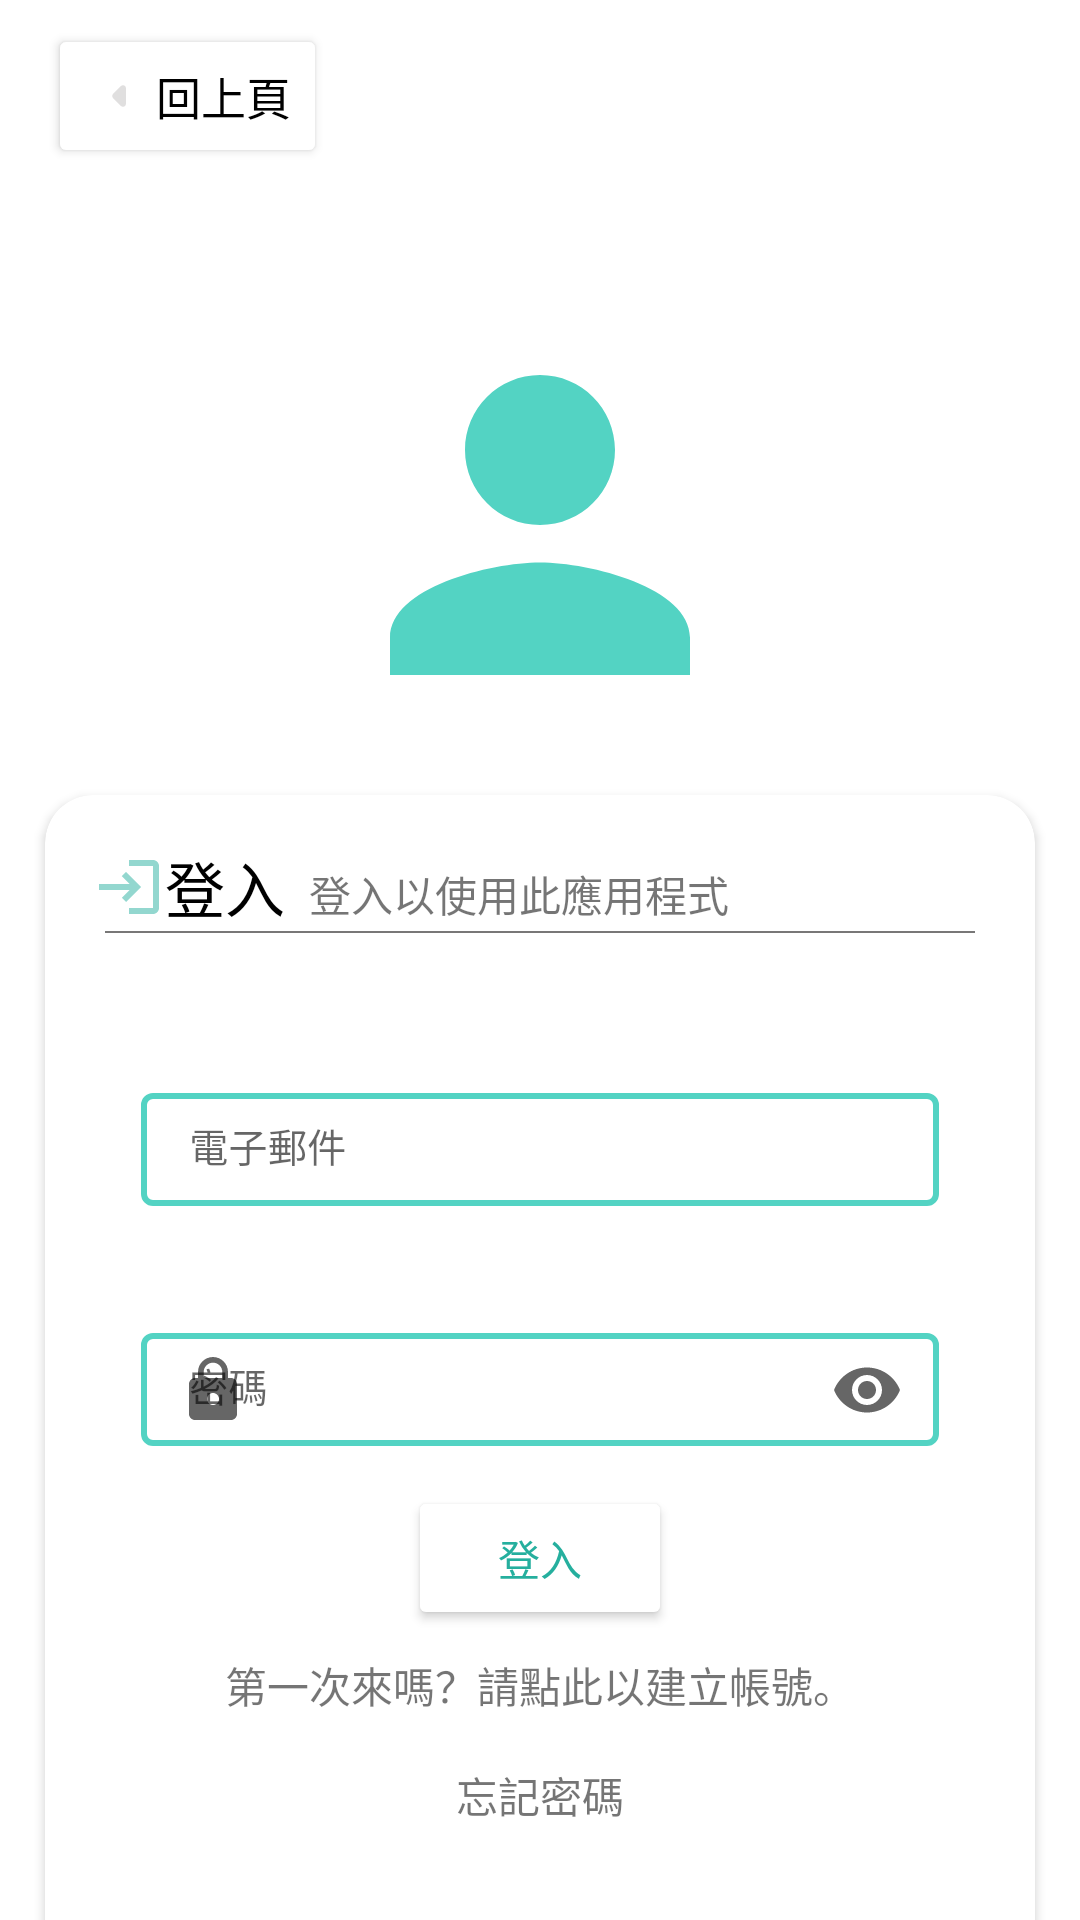

This screen was rendered from an Android layout file. Write that file and the resources it references.
<!-- AndroidManifest.xml: application theme Theme.PressTest2 -->
<!-- res/layout/login.xml -->
<?xml version="1.0" encoding="utf-8"?>
<androidx.constraintlayout.widget.ConstraintLayout xmlns:android="http://schemas.android.com/apk/res/android"
    xmlns:app="http://schemas.android.com/apk/res-auto"
    xmlns:tools="http://schemas.android.com/tools"
    android:layout_width="match_parent"
    android:layout_height="match_parent"
    tools:context=".FirstPage.Login">

    <androidx.core.widget.NestedScrollView
        android:layout_width="match_parent"
        android:layout_height="match_parent"
        app:layout_constraintBottom_toBottomOf="parent"
        app:layout_constraintEnd_toEndOf="parent"
        app:layout_constraintStart_toStartOf="parent"
        app:layout_constraintTop_toTopOf="parent">

        <androidx.constraintlayout.widget.ConstraintLayout
            android:layout_width="match_parent"
            android:layout_height="match_parent"
            android:id="@+id/constraintLayoutLogin">

            <Button
                android:id="@+id/login_back"
                android:layout_width="wrap_content"
                android:layout_height="wrap_content"
                android:layout_marginStart="16dp"
                android:layout_marginTop="8dp"
                android:backgroundTint="#FFFFFF"
                android:drawableLeft="@drawable/ic_arrow_l"
                android:text="回上頁"
                android:textAlignment="viewStart"
                android:textColor="@color/black"
                android:textSize="15sp"
                app:layout_constraintStart_toStartOf="parent"
                app:layout_constraintTop_toTopOf="parent" />

            
            <androidx.constraintlayout.widget.ConstraintLayout
                android:id="@+id/constraintLayout2"
                android:layout_width="match_parent"
                android:layout_height="wrap_content"
                android:layout_marginTop="100dp"
                app:layout_constraintEnd_toEndOf="parent"
                app:layout_constraintStart_toStartOf="parent"
                app:layout_constraintTop_toTopOf="parent">

                <ImageView
                    android:id="@+id/app_icon"
                    android:layout_width="150dp"
                    android:layout_height="150dp"
                    android:src="@drawable/ic_baseline_person_24"

                    app:layout_constraintBottom_toBottomOf="parent"
                    app:layout_constraintEnd_toEndOf="parent"
                    app:layout_constraintStart_toStartOf="parent"
                    app:layout_constraintTop_toTopOf="parent" />


            </androidx.constraintlayout.widget.ConstraintLayout>

            <androidx.cardview.widget.CardView
                android:layout_width="match_parent"
                android:layout_height="wrap_content"
                android:layout_margin="15dp"
                app:cardCornerRadius="16dp"
                app:layout_constraintBottom_toBottomOf="parent"
                app:layout_constraintEnd_toEndOf="parent"
                app:layout_constraintStart_toStartOf="parent"
                app:layout_constraintTop_toBottomOf="@+id/constraintLayout2">

                
                <androidx.constraintlayout.widget.ConstraintLayout
                    android:id="@+id/constraintLayout4"
                    android:layout_width="match_parent"
                    android:layout_height="match_parent"
                    app:layout_constraintEnd_toEndOf="parent"
                    app:layout_constraintStart_toStartOf="parent">

                    <TextView
                        android:id="@+id/login"
                        android:layout_width="wrap_content"
                        android:layout_height="wrap_content"
                        android:layout_marginStart="16dp"
                        android:layout_marginTop="16dp"
                        android:background="@color/white"
                        android:drawableLeft="@drawable/ic_login"
                        android:text="登入"
                        android:textColor="@color/black"
                        android:textSize="20sp"
                        app:layout_constraintStart_toStartOf="parent"
                        app:layout_constraintTop_toTopOf="parent" />

                    <View
                        android:id="@+id/view"
                        android:layout_width="0dp"
                        android:layout_height="0.5dp"
                        android:layout_marginStart="20dp"
                        android:layout_marginEnd="20dp"
                        android:background="#787777"
                        app:layout_constraintEnd_toEndOf="parent"
                        app:layout_constraintStart_toStartOf="parent"
                        app:layout_constraintTop_toBottomOf="@+id/login" />

                    <com.google.android.material.textfield.TextInputLayout
                        android:id="@+id/emailLayout"
                        style="@style/InputEditText"
                        android:layout_width="0dp"
                        android:layout_height="wrap_content"
                        android:hint="電子郵件"
                        android:layout_marginStart="32dp"
                        android:layout_marginTop="48dp"
                        android:layout_marginEnd="32dp"
                        android:backgroundTint="@color/tiffanyblue"
                        app:hintTextColor="@color/tiffanyblue"
                        app:startIconDrawable="@drawable/ic_baseline_email_24"
                        app:layout_constraintEnd_toEndOf="parent"
                        app:layout_constraintStart_toStartOf="parent"
                        app:layout_constraintTop_toBottomOf="@+id/view"
                        app:endIconMode="clear_text">

                        <com.google.android.material.textfield.TextInputEditText
                            android:id="@+id/Email"
                            android:layout_width="match_parent"
                            android:layout_height="wrap_content"
                            android:ems="10"
                            android:inputType="textEmailAddress"
                            android:padding="10dp"
                            android:textColor="@color/black"
                            android:textSize="13sp"
                            android:backgroundTint="@color/tiffanyblue"
                            android:textCursorDrawable="@null"/>
                    </com.google.android.material.textfield.TextInputLayout>

                    <com.google.android.material.textfield.TextInputLayout
                        android:id="@+id/passwordLayout"
                        style="@style/InputEditText"
                        android:layout_width="0dp"
                        android:layout_height="wrap_content"
                        android:hint="密碼"
                        android:layout_marginStart="32dp"
                        android:layout_marginTop="32dp"
                        android:layout_marginEnd="32dp"
                        android:backgroundTint="@color/tiffanyblue"
                        app:endIconMode="password_toggle"
                        app:startIconDrawable="@drawable/ic_lock"
                        app:hintTextColor="@color/tiffanyblue"
                        app:layout_constraintEnd_toEndOf="parent"
                        app:layout_constraintStart_toStartOf="parent"
                        app:layout_constraintTop_toBottomOf="@+id/emailLayout">

                        <com.google.android.material.textfield.TextInputEditText
                            android:id="@+id/LoginPassword"
                            android:layout_width="match_parent"
                            android:layout_height="wrap_content"
                            android:ems="10"
                            android:inputType="textPassword"
                            android:padding="10dp"
                            android:textColor="@color/black"
                            android:textSize="13sp"
                            android:backgroundTint="@color/tiffanyblue"
                            android:textCursorDrawable="@null" />
                    </com.google.android.material.textfield.TextInputLayout>


                    <TextView
                        android:id="@+id/textView2"
                        android:layout_width="wrap_content"
                        android:layout_height="wrap_content"
                        android:layout_marginStart="8dp"
                        android:layout_marginBottom="2dp"
                        android:text="登入以使用此應用程式"
                        android:textSize="14sp"
                        app:layout_constraintBottom_toTopOf="@+id/view"
                        app:layout_constraintStart_toEndOf="@+id/login" />

                    <Button
                        android:id="@+id/loginbutton"
                        android:layout_width="wrap_content"
                        android:layout_height="wrap_content"
                        android:layout_marginTop="8dp"
                        android:text="登入"
                        android:textColor="@color/tiffanybluedark"
                        android:textSize="14sp"
                        app:backgroundTint="@color/white"
                        app:cornerRadius="45sp"
                        app:elevation="2dp"
                        app:layout_constraintEnd_toEndOf="parent"
                        app:layout_constraintStart_toStartOf="parent"
                        app:layout_constraintTop_toBottomOf="@+id/passwordLayout"
                        app:strokeColor="@color/bu_gray"
                        app:strokeWidth="2sp" />

                    <TextView
                        android:id="@+id/Logincreatetext"
                        android:layout_width="wrap_content"
                        android:layout_height="wrap_content"
                        android:layout_marginTop="8dp"
                        android:text="第一次來嗎？請點此以建立帳號。"
                        app:layout_constraintEnd_toEndOf="parent"
                        app:layout_constraintStart_toStartOf="parent"
                        app:layout_constraintTop_toBottomOf="@+id/loginbutton" />

                    <TextView
                        android:id="@+id/LoginforgetPassword"
                        android:layout_width="wrap_content"
                        android:layout_height="wrap_content"
                        android:layout_marginTop="16dp"
                        android:text="忘記密碼"
                        app:layout_constraintEnd_toEndOf="parent"
                        app:layout_constraintStart_toStartOf="parent"
                        app:layout_constraintTop_toBottomOf="@+id/Logincreatetext" />

                    <ProgressBar
                        android:id="@+id/progressBar2"
                        style="?android:attr/progressBarStyle"
                        android:layout_width="wrap_content"
                        android:layout_height="wrap_content"
                        android:layout_marginTop="8dp"
                        android:visibility="invisible"

                        app:layout_constraintEnd_toEndOf="parent"
                        app:layout_constraintStart_toStartOf="parent"
                        app:layout_constraintTop_toBottomOf="@+id/LoginforgetPassword" />


                </androidx.constraintlayout.widget.ConstraintLayout>


            </androidx.cardview.widget.CardView>



        </androidx.constraintlayout.widget.ConstraintLayout>
    </androidx.core.widget.NestedScrollView>



</androidx.constraintlayout.widget.ConstraintLayout>
<!-- resources referenced by this layout -->
<resources>
  <color name="black">#FF000000</color>
  <color name="bu_gray">#C1BFBF</color>
  <color name="tiffanyblue">#53D3C3</color>
  <color name="tiffanybluedark">#25AF9E</color>
  <color name="white">#FFFFFFFF</color>
  <!-- drawable ic_baseline_person_24 (drawable) -->
  <vector android:height="24dp" android:tint="@color/tiffanyblue"
      android:viewportHeight="24" android:viewportWidth="24"
      android:width="24dp" xmlns:android="http://schemas.android.com/apk/res/android">
      <path android:fillColor="@android:color/white" android:pathData="M12,12c2.21,0 4,-1.79 4,-4s-1.79,-4 -4,-4 -4,1.79 -4,4 1.79,4 4,4zM12,14c-2.67,0 -8,1.34 -8,4v2h16v-2c0,-2.66 -5.33,-4 -8,-4z"/>
  </vector>
  <style name="InputEditText" parent="Widget.MaterialComponents.TextInputLayout.OutlinedBox">
          <item name="boxStrokeColor">@color/tiffanyblue</item>
          <item name="boxStrokeWidth">2dp</item>
          <item name="android:textCursorDrawable">@color/tiffanyblue</item>
      </style>
  <style name="Theme.PressTest2" parent="Theme.MaterialComponents.Light.NoActionBar">
  
          <item name="android:windowFullscreen">true</item>
          <item name="android:windowNoTitle">true</item>
          <item name="android:timePickerDialogTheme">@style/TimePickerTheme</item>
          <item name="android:datePickerDialogTheme">@style/DatePickerTheme</item>
          <item name="android:alertDialogTheme">@style/WelcomeStyle</item>
      </style>
  <style name="TimePickerTheme" parent="Theme.MaterialComponents.Light.Dialog.Alert">
          <item name="colorAccent">@color/teal_700</item>
          <item name="android:buttonBarNegativeButtonStyle">@style/TimePickerTheme.ButtonBarNegativeButtonStyle</item>
          <item name="android:buttonBarPositiveButtonStyle">@style/TimePickerTheme.ButtonBarPositiveButtonStyle</item>
      </style>
  <style name="DatePickerTheme" parent="Theme.MaterialComponents.Light.Dialog.Alert">
          <item name="android:datePickerDialogTheme">@style/DatePickerTheme</item>
          <item name="colorAccent">@color/teal_700</item>
          <item name="android:buttonBarNegativeButtonStyle">@style/DatePickerTheme.ButtonBarNegativeButtonStyle</item>
          <item name="android:buttonBarPositiveButtonStyle">@style/DatePickerTheme.ButtonBarPositiveButtonStyle</item>
      </style>
  <color name="teal_700">#FF018786</color>
  <style name="TimePickerTheme.ButtonBarNegativeButtonStyle" parent="Widget.MaterialComponents.Button.TextButton.Dialog">
          <item name="android:textColor">@color/tiffanybluedark</item>
      </style>
  <style name="TimePickerTheme.ButtonBarPositiveButtonStyle" parent="Widget.MaterialComponents.Button.TextButton.Dialog">
          <item name="android:textColor">@color/tiffanybluedark</item>
      </style>
  <style name="DatePickerTheme.ButtonBarNegativeButtonStyle" parent="Widget.MaterialComponents.Button.TextButton.Dialog">
          <item name="android:textColor">@color/tiffanybluedark</item>
      </style>
  <style name="DatePickerTheme.ButtonBarPositiveButtonStyle" parent="Widget.MaterialComponents.Button.TextButton.Dialog">
          <item name="android:textColor">@color/tiffanybluedark</item>
      </style>
  <color name="del_color">#83C5BE</color>
  <style name="PositiveButtonStyle" parent="Widget.MaterialComponents.Button.TextButton.Dialog">
          <item name="android:textColor">@color/tiffanybluedark</item>
      </style>
  <style name="NegativeButtonStyle" parent="Widget.MaterialComponents.Button.TextButton.Dialog">
          <item name="android:textColor">@color/tiffanybluedark</item>
      </style>
</resources>
